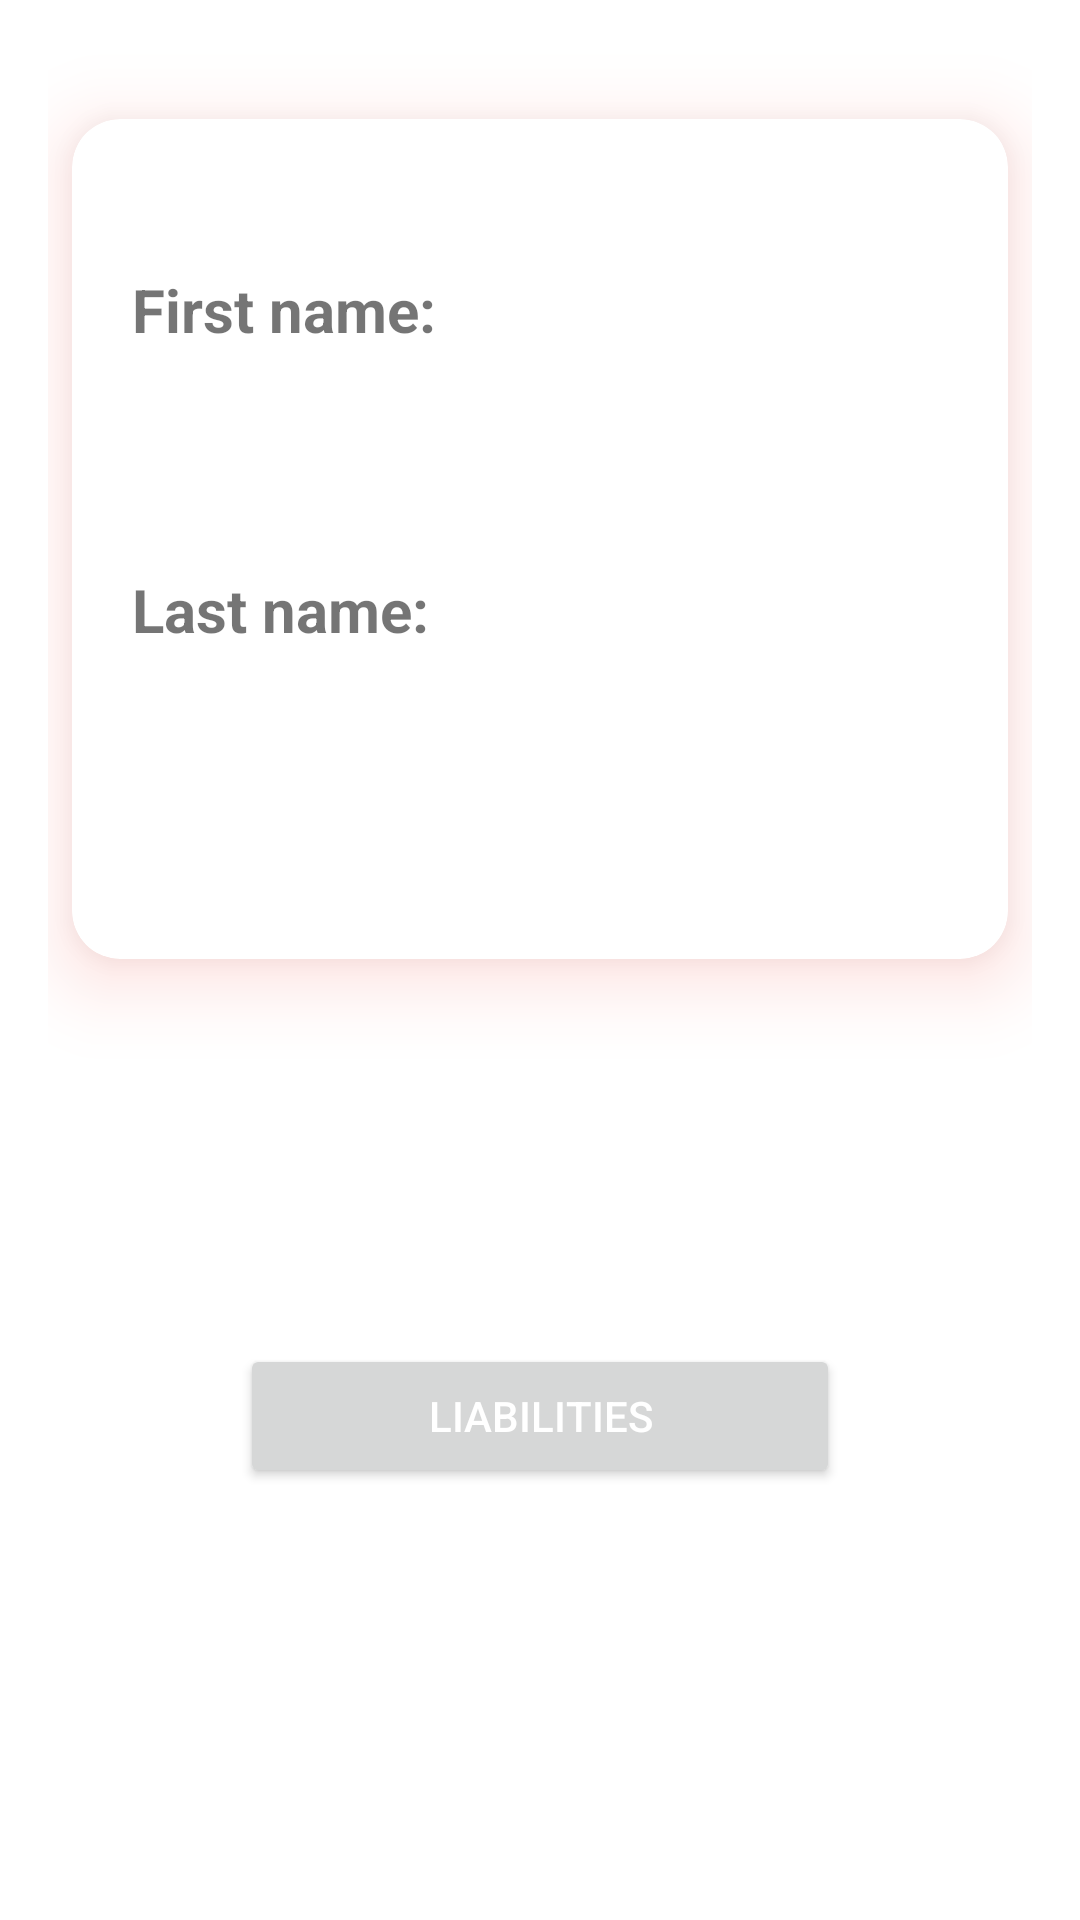

Produce the Android XML layout that renders to this screen, including the resource entries it uses.
<!-- AndroidManifest.xml: application theme Theme.AssetManager -->
<!-- res/layout/fragment_employee_details.xml -->
<?xml version="1.0" encoding="utf-8"?>
<androidx.constraintlayout.widget.ConstraintLayout xmlns:android="http://schemas.android.com/apk/res/android"
    xmlns:tools="http://schemas.android.com/tools"
    android:layout_width="match_parent"
    android:layout_height="match_parent"
    xmlns:app="http://schemas.android.com/apk/res-auto"
    android:orientation="vertical"
    android:padding="@dimen/location_item_padding">


    <com.google.android.material.card.MaterialCardView
        android:id="@+id/materialCardView"
        android:layout_width="match_parent"
        android:layout_height="@dimen/employee_cardview_height"
        android:layout_margin="@dimen/location_item_layout_margin"
        android:layout_marginStart="@dimen/employee_cardview_marginStartEnd"
        android:layout_marginTop="@dimen/employee_cardview_marginTopBottom"
        android:layout_marginEnd="@dimen/employee_cardview_marginStartEnd"
        android:layout_marginBottom="@dimen/employee_cardview_marginTopBottom"
        android:outlineSpotShadowColor="@color/colorAccent"
        app:cardCornerRadius="@dimen/location_item_card_corner_radius"
        app:cardElevation="@dimen/asset_insert_card_elev"
        app:layout_constraintBottom_toBottomOf="parent"
        app:layout_constraintEnd_toEndOf="parent"
        app:layout_constraintHorizontal_bias="1.0"

        app:layout_constraintStart_toStartOf="parent"
        app:layout_constraintTop_toTopOf="parent"
        app:layout_constraintVertical_bias="0.05">


        <TextView
            android:id="@+id/details_first_name_lbl"
            android:layout_width="wrap_content"
            android:layout_height="wrap_content"
            android:layout_gravity="left"
            android:layout_marginLeft="@dimen/employee_details_firstlastname_lbl_marginLeft"
            android:layout_marginTop="@dimen/asset_searchview_layout_height"
            android:textSize="@dimen/employee_details_tv_text_size"
            android:textStyle="bold"
            android:text="@string/update_first_name_lbl" />
        <TextView
            android:id="@+id/details_first_name"
            android:layout_width="wrap_content"
            android:layout_height="wrap_content"
            android:layout_gravity="left"
            android:layout_marginLeft="@dimen/employee_details_firstlastname_tv_marginLeft"
            android:layout_marginTop="@dimen/asset_searchview_layout_height"
            android:textSize="@dimen/employee_details_tv_text_size"
            />
        <TextView
            android:id="@+id/details_last_name_lbl"
            android:layout_width="wrap_content"
            android:layout_height="wrap_content"
            android:layout_gravity="left"
            android:layout_marginLeft="@dimen/employee_details_firstlastname_lbl_marginLeft"
            android:layout_marginTop="@dimen/employee_details_lastname_marginTop"
            android:textSize="@dimen/employee_details_tv_text_size"
            android:textStyle="bold"
            android:text="@string/update_last_name_lbl" />
        <TextView
            android:id="@+id/details_last_name"
            android:layout_width="wrap_content"
            android:layout_height="wrap_content"
            android:layout_gravity="left"
            android:layout_marginLeft="@dimen/employee_details_firstlastname_tv_marginLeft"
            android:layout_marginTop="@dimen/employee_details_lastname_marginTop"
            android:textSize="@dimen/employee_details_tv_text_size"
            />
    </com.google.android.material.card.MaterialCardView>

    <Button
        android:id="@+id/btn_liabilties_employee"
        android:layout_width="@dimen/asset_insert_imageview_height_width"
        android:layout_height="wrap_content"
        android:layout_alignParentStart="true"
        android:layout_centerVertical="true"

        android:text="@string/emp_details_liabilities_btn"
        android:textColor="#FFFFFF"
        app:layout_constraintBottom_toBottomOf="parent"
        app:layout_constraintEnd_toEndOf="parent"
        app:layout_constraintStart_toStartOf="parent"
        app:layout_constraintTop_toBottomOf="@+id/materialCardView" />

</androidx.constraintlayout.widget.ConstraintLayout>
<!-- resources referenced by this layout -->
<resources>
  <color name="colorAccent">#F44336</color>
  <dimen name="asset_insert_card_elev">15dp</dimen>
  <dimen name="asset_insert_imageview_height_width">200dp</dimen>
  <dimen name="asset_searchview_layout_height">50dp</dimen>
  <dimen name="employee_cardview_height">280dp</dimen>
  <dimen name="employee_cardview_marginStartEnd">24dp</dimen>
  <dimen name="employee_cardview_marginTopBottom">638dp</dimen>
  <dimen name="employee_details_firstlastname_lbl_marginLeft">20dp</dimen>
  <dimen name="employee_details_firstlastname_tv_marginLeft">150dp</dimen>
  <dimen name="employee_details_lastname_marginTop">150dp</dimen>
  <dimen name="employee_details_tv_text_size">20sp</dimen>
  <dimen name="location_item_card_corner_radius">16dp</dimen>
  <dimen name="location_item_layout_margin">8dp</dimen>
  <dimen name="location_item_padding">16dp</dimen>
  <string name="emp_details_liabilities_btn">Liabilities</string>
  <string name="update_first_name_lbl">First name:</string>
  <string name="update_last_name_lbl">Last name:</string>
  <style name="Theme.AssetManager" parent="Theme.MaterialComponents.Light.DarkActionBar">
          
          <item name="colorPrimary">@color/colorPrimary</item>
          <item name="colorPrimaryVariant">@color/colorPrimaryDark</item>
          <item name="colorOnPrimary">@android:color/white</item>
  
          
          <item name="colorSecondary">@color/colorAccent</item>
          <item name="colorSecondaryVariant">@color/colorAccent</item>
          <item name="colorOnSecondary">@android:color/black</item>
  
          
          <item name="android:statusBarColor">@color/colorPrimaryDark</item>
  
  
          
      </style>
  <color name="colorPrimary">#3F51B5</color>
  <color name="colorPrimaryDark">#303F9F</color>
</resources>
